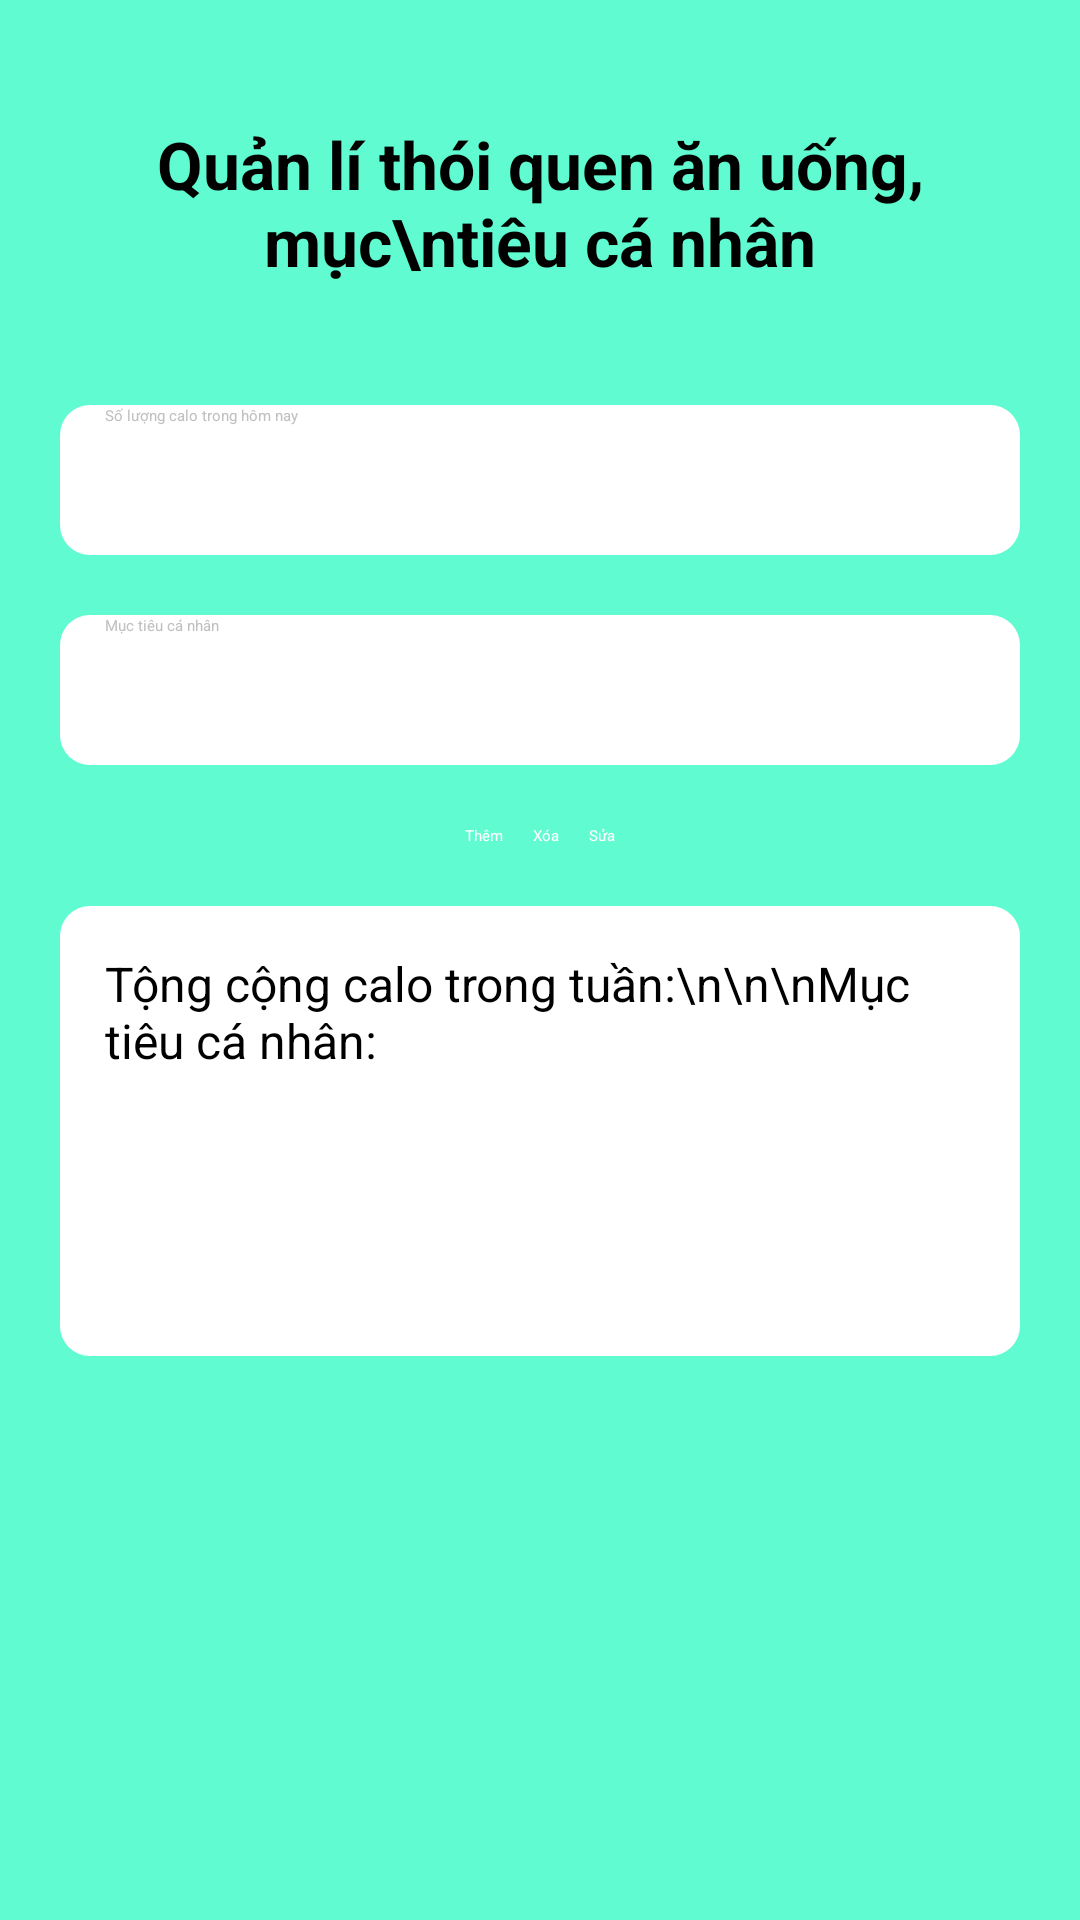

Produce the Android XML layout that renders to this screen, including the resource entries it uses.
<!-- AndroidManifest.xml: application theme Theme.DoAnLTDD -->
<!-- res/layout/activity_main_giua_ky.xml -->
<?xml version="1.0" encoding="utf-8"?>
<androidx.constraintlayout.widget.ConstraintLayout xmlns:android="http://schemas.android.com/apk/res/android"
    xmlns:app="http://schemas.android.com/apk/res-auto"
    xmlns:tools="http://schemas.android.com/tools"
    android:id="@+id/main"
    android:layout_width="match_parent"
    android:layout_height="match_parent"
    android:background="#60FBD0"
    android:padding="20dp"
    tools:context=".Main_GiuaKy">

    <TextView
        android:id="@+id/tvTitle"
        android:layout_width="match_parent"
        android:layout_height="wrap_content"
        android:layout_marginTop="20dp"
        android:gravity="center"
        android:text="Quản lí thói quen ăn uống, mục\ntiêu cá nhân"
        android:textColor="#000000"
        android:textSize="22sp"
        android:textStyle="bold"
        app:layout_constraintTop_toTopOf="parent" />

    <EditText
        android:id="@+id/etCalo"
        android:layout_width="match_parent"
        android:layout_height="50dp"
        android:layout_marginTop="40dp"
        android:background="@drawable/bgkhang"
        android:hint="Số lượng calo trong hôm nay"
        android:paddingStart="15dp"
        android:paddingEnd="15dp"
        android:textColor="#000000"
        android:textColorHint="#C0C0C0"
        app:layout_constraintTop_toBottomOf="@id/tvTitle" />

    <EditText
        android:id="@+id/etTarget"
        android:layout_width="match_parent"
        android:layout_height="50dp"
        android:layout_marginTop="20dp"
        android:background="@drawable/bgkhang"
        android:hint="Mục tiêu cá nhân"
        android:paddingStart="15dp"
        android:paddingEnd="15dp"
        android:textColor="#000000"
        android:textColorHint="#C0C0C0"
        app:layout_constraintTop_toBottomOf="@id/etCalo" />

    <LinearLayout
        android:id="@+id/layoutButtons"
        android:layout_width="match_parent"
        android:layout_height="wrap_content"
        android:layout_marginTop="20dp"
        android:gravity="center"
        android:orientation="horizontal"
        app:layout_constraintTop_toBottomOf="@id/etTarget">

        <Button
            android:id="@+id/btnAdd"
            android:layout_width="wrap_content"
            android:layout_height="wrap_content"
            android:layout_marginEnd="10dp"
            android:backgroundTint="#555555"
            android:text="Thêm"
            android:textColor="#FFFFFF" />

        <Button
            android:id="@+id/btnDelete"
            android:layout_width="wrap_content"
            android:layout_height="wrap_content"
            android:layout_marginEnd="10dp"
            android:backgroundTint="#555555"
            android:text="Xóa"
            android:textColor="#FFFFFF" />

        <Button
            android:id="@+id/btnEdit"
            android:layout_width="wrap_content"
            android:layout_height="wrap_content"
            android:backgroundTint="#555555"
            android:text="Sửa"
            android:textColor="#FFFFFF" />
    </LinearLayout>

    <TextView
        android:id="@+id/tvResult"
        android:layout_width="match_parent"
        android:layout_height="150dp"
        android:layout_marginTop="20dp"
        android:background="@drawable/bgkhang"
        android:padding="15dp"
        android:text="Tộng cộng calo trong tuần:\n\n\nMục tiêu cá nhân:"
        android:textColor="#000000"
        android:textSize="16sp"
        app:layout_constraintTop_toBottomOf="@id/layoutButtons" />
</androidx.constraintlayout.widget.ConstraintLayout>
<!-- resources referenced by this layout -->
<resources>
  <!-- drawable bgkhang (drawable) -->
  <?xml version="1.0" encoding="utf-8"?>
  <shape xmlns:android="http://schemas.android.com/apk/res/android">
      <solid android:color="#FFFFFF" /> <corners android:radius="10dp" /> </shape>
  <style name="Theme.DoAnLTDD" parent="Base.Theme.DoAnLTDD">
          
          <item name="android:navigationBarColor">@android:color/transparent</item>
          <item name="android:statusBarColor">@android:color/transparent</item>
          <item name="android:windowLightStatusBar">?attr/isLightTheme</item>
      </style>
</resources>
